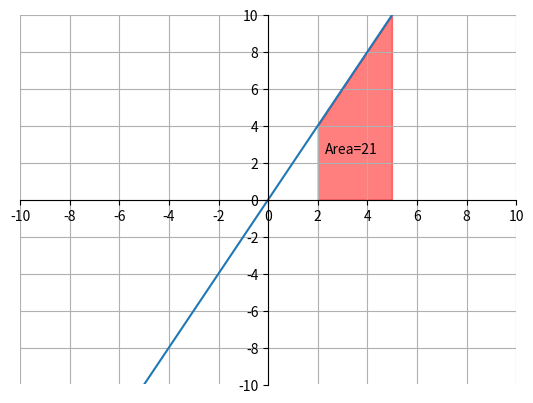

This chart was generated by the following Python code:
import matplotlib.pyplot as plt
import numpy as np

x = np.arange(-10, 10, .01)
y = x*2
x1 = np.arange(2, 5, .01)
y2 = x1*2

ax = plt.gca()
ax.spines['top'].set_color('none')
ax.spines['left'].set_position('zero')
ax.spines['right'].set_color('none')
ax.spines['bottom'].set_position('zero')

plt.xlim(-10, 10)
plt.ylim(-10, 10)
plt.xticks(np.arange(min(x), max(x)+1, 2.0))
plt.yticks(np.arange(-10, 10+1, 2.0))
plt.plot(x, y)

ax.fill_between(x1, 0, y2, color="red", alpha=0.5)

plt.text(2.3, 2.5, "Area=21")
plt.grid(True)
plt.show()